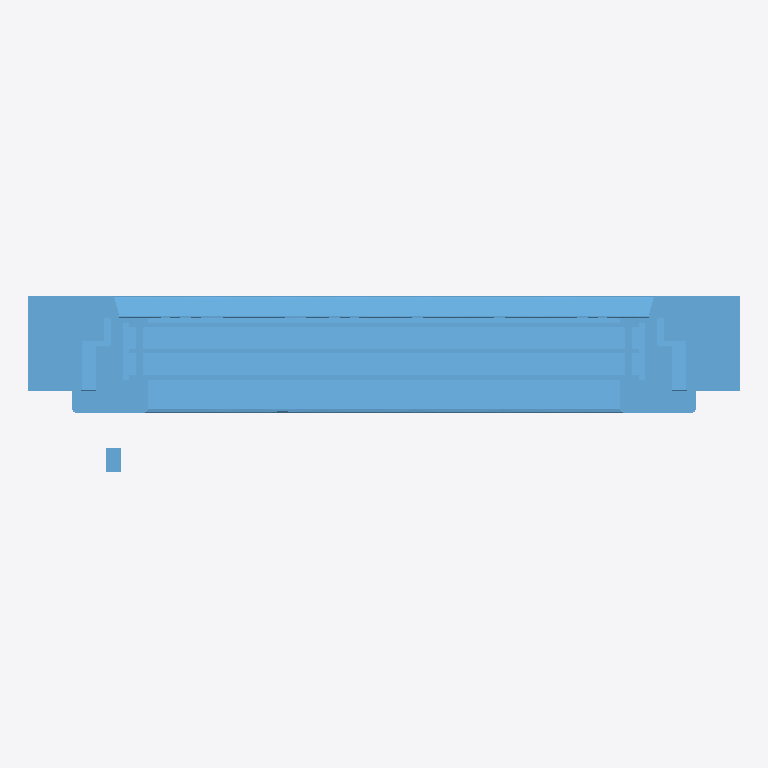
Plan cut of the same IFC building model at storey 'Level 1' (level 0.00 m, cut at 1.40 m), seen from above with north up, elements coloured by IFC class: 1 window (light blue). Cut surfaces are drawn darker.
Extent 0.6 m × 0.1 m × 1.3 m (x, y, z). Storeys (1): Level 1 at 0.00 m. Elements (1): 1 IfcWindow.

HEADER;
FILE_DESCRIPTION(('ViewDefinition [CoordinationView_V2.0, QuantityTakeOffAddOnView]'),'2;1');
FILE_NAME('0001','2022-06-06T15:36:01',(''),(''),'The EXPRESS Data Manager Version 5.02.0100.07 : ','21.0.0.383 - Exporter 21.2.1.0 - Alternate UI 21','');
FILE_SCHEMA(('IFC2X3'));
ENDSEC;
DATA;
#121=IFCPROJECT('29wAYORHv5FPxU3IP658m$',#42,'0001',$,$,'Project Name','Project Status',(#113),#108);
#151=IFCSITE('29wAYORHv5FPxU3IP658mz',#42,'Default',$,$,#150,$,$,.ELEMENT.,(42,21,31,181945),(-71,-3,-24,-263305),0.0,$,$);
#132=IFCBUILDING('29wAYORHv5FPxU3IP658m_',#42,'',$,$,#33,$,'',.ELEMENT.,$,$,#128);
#141=IFCBUILDINGSTOREY('29wAYORHv5FPxU3IQvwtBu',#42,'Level 1',$,'Level:8mm Head',#139,$,'Level 1',.ELEMENT.,0.0);
#46489=IFCWINDOW('1imfmD4LfFoQcF4s3zu3Ta',#42,'2021_ES_Ventana_Replus_RE80-PVC-i30_10100_1H:10100:349552',$,'2021_ES_Ventana_Replus_RE80-PVC-i30_10100_1H:10100',#46487,#46479,'349552',1320.0,619.999999999998);
ENDSEC;
